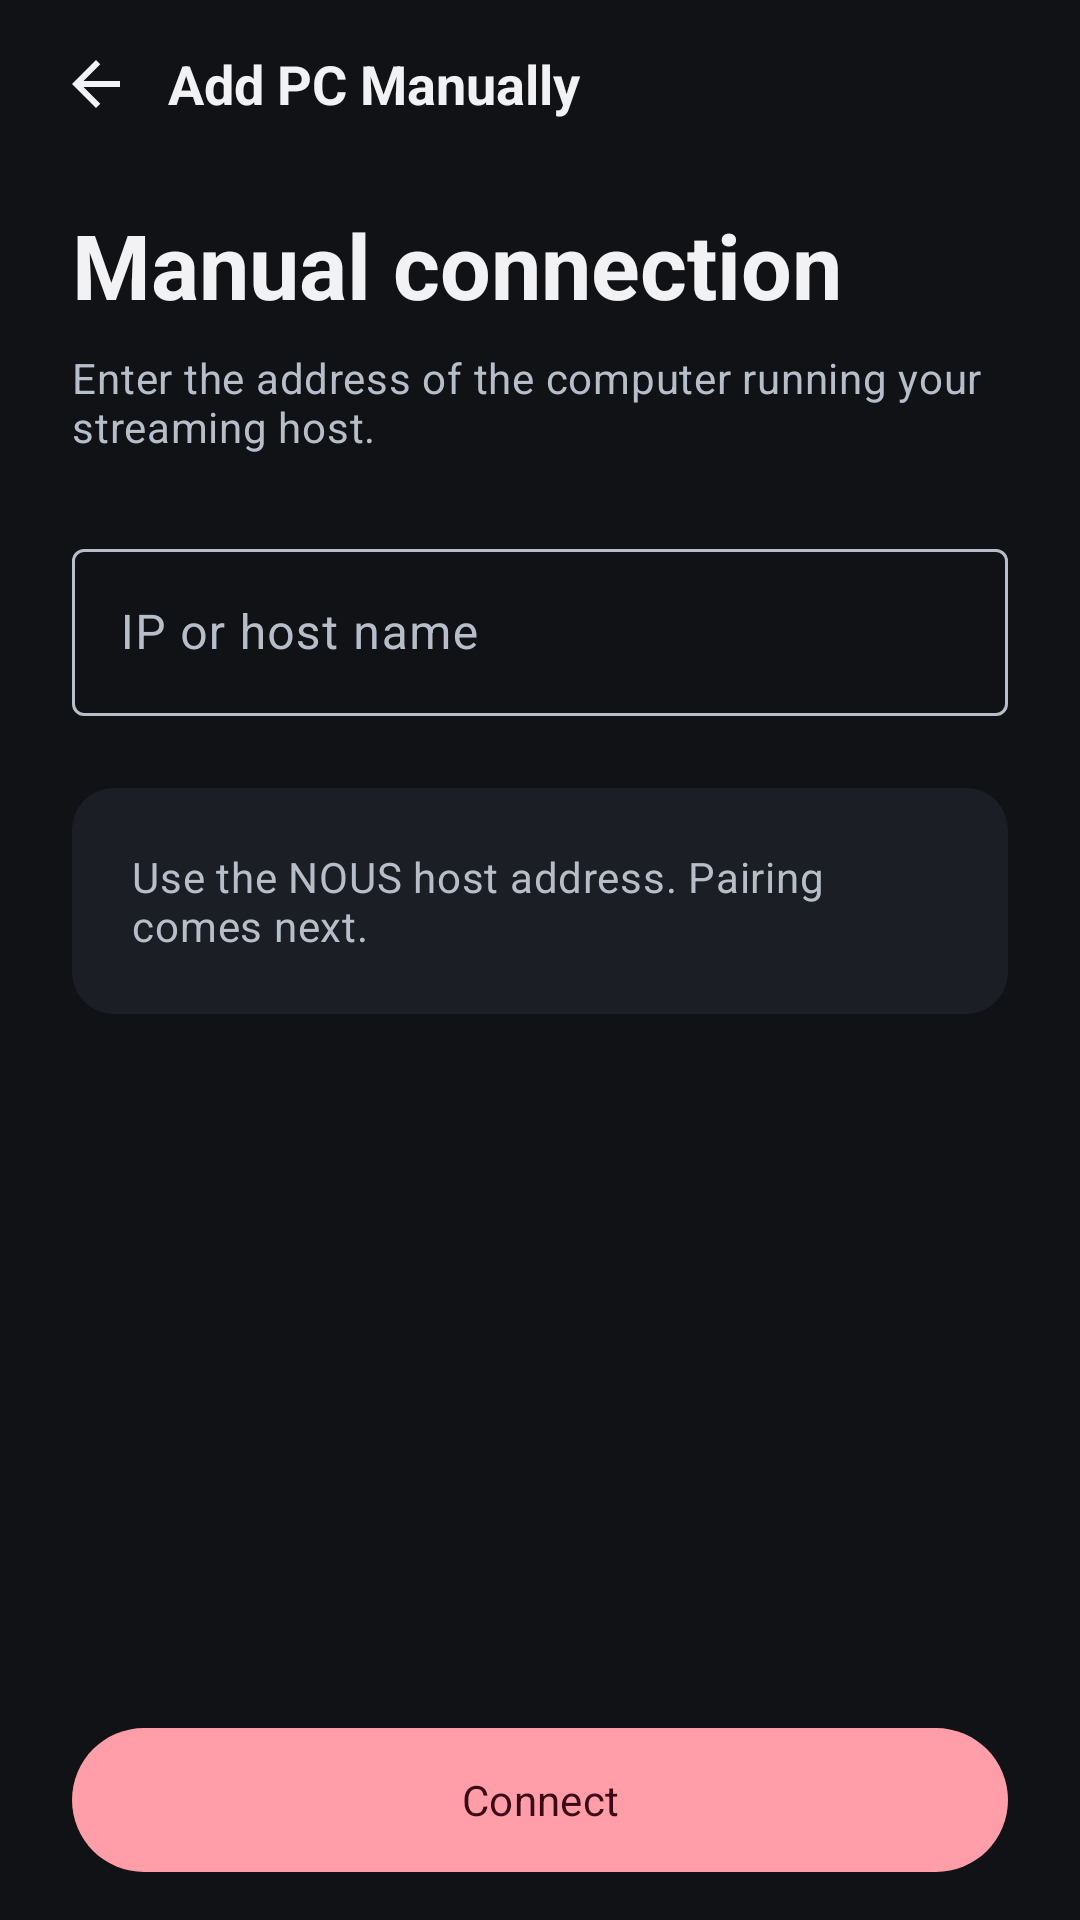

Reconstruct the res/layout file that produces this screen, plus the resources it refers to.
<!-- AndroidManifest.xml: application theme AppTheme -->
<!-- res/layout/activity_add_computer_manually.xml -->
<LinearLayout xmlns:android="http://schemas.android.com/apk/res/android" xmlns:app="http://schemas.android.com/apk/res-auto"
    android:layout_width="match_parent"
    android:layout_height="match_parent"
    android:background="@color/nous_background"
    android:orientation="vertical">
    <LinearLayout
        android:layout_width="match_parent"
        android:layout_height="wrap_content"
        android:minHeight="56dp"
        android:gravity="center_vertical"
        android:orientation="horizontal"
        android:paddingStart="8dp"
        android:paddingEnd="12dp">
        <ImageButton
            android:id="@+id/nous_back"
            style="@style/Nous.IconButton"
            android:contentDescription="@string/nous_back"
            android:src="@drawable/ic_nous_back" />
        <TextView
            android:layout_width="0dp"
            android:layout_height="wrap_content"
            android:layout_weight="1"
            android:ellipsize="end"
            android:maxLines="2"
            android:text="@string/title_add_pc"
            android:textColor="@color/nous_text"
            android:textSize="18sp"
            android:textStyle="bold" />
    </LinearLayout>
    <ScrollView
        android:layout_width="match_parent"
        android:layout_height="0dp"
        android:layout_weight="1"
        android:fillViewport="true">
        <LinearLayout
            android:layout_width="match_parent"
            android:layout_height="wrap_content"
            android:orientation="vertical"
            android:paddingStart="24dp"
            android:paddingEnd="24dp"
            android:paddingTop="12dp">
            <TextView
                android:id="@+id/manuallyAddPcText"
                android:layout_width="match_parent"
                android:layout_height="wrap_content"
                android:textAppearance="@style/Nous.Title"
                android:text="@string/nous_manual_connection" />
            <TextView
                android:layout_width="match_parent"
                android:layout_height="wrap_content"
                android:layout_marginTop="8dp"
                android:textAppearance="@style/Nous.Subtitle"
                android:text="@string/nous_manual_hint" />
            <com.google.android.material.textfield.TextInputLayout
                style="@style/Widget.Material3.TextInputLayout.OutlinedBox"
                android:layout_width="match_parent"
                android:layout_height="wrap_content"
                android:layout_marginTop="26dp"
                android:hint="@string/nous_host_address">
                <com.google.android.material.textfield.TextInputEditText
                    android:id="@+id/hostTextView"
                    android:layout_width="match_parent"
                    android:layout_height="wrap_content"
                    android:inputType="textNoSuggestions"
                    android:imeOptions="actionDone"
                    android:singleLine="true" />
            </com.google.android.material.textfield.TextInputLayout>
            <TextView android:layout_width="match_parent" android:layout_height="wrap_content"
                android:layout_marginTop="24dp" android:padding="20dp"
                android:background="@drawable/nous_preference_ripple"
                android:textAppearance="@style/Nous.Subtitle" android:text="@string/nous_host_help" />
        </LinearLayout>
    </ScrollView>
    <com.google.android.material.button.MaterialButton
        android:id="@+id/addPcButton"
        android:layout_width="match_parent"
        android:layout_height="wrap_content"
        android:minHeight="56dp"
        android:layout_marginStart="24dp"
        android:layout_marginEnd="24dp"
        android:layout_marginBottom="12dp"
        android:text="@string/nous_connect" />
</LinearLayout>
<!-- resources referenced by this layout -->
<resources>
  <color name="nous_background">#101216</color>
  <color name="nous_text">#F2F2F4</color>
  <!-- drawable ic_nous_back (drawable) -->
  <vector xmlns:android="http://schemas.android.com/apk/res/android" android:width="24dp" android:height="24dp" android:viewportWidth="24" android:viewportHeight="24" android:tint="@color/nous_text"><path android:fillColor="#FFFFFF" android:pathData="M20,11H7.83l5.59,-5.59L12,4l-8,8 8,8 1.42,-1.41L7.83,13H20z"/></vector>
  <!-- drawable nous_preference_ripple (drawable) -->
  <ripple xmlns:android="http://schemas.android.com/apk/res/android" android:color="@color/nous_outline">
      <item><shape><solid android:color="@color/nous_surface" /><corners android:radius="14dp" /></shape></item>
  </ripple>
  <string name="nous_back">Back</string>
  <string name="nous_connect">Connect</string>
  <string name="nous_host_address">IP or host name</string>
  <string name="nous_host_help">Use the NOUS host address. Pairing comes next.</string>
  <string name="nous_manual_connection">Manual connection</string>
  <string name="nous_manual_hint">Enter the address of the computer running your streaming host.</string>
  <string name="title_add_pc">Add PC Manually</string>
  <style name="Nous.IconButton" parent="@android:style/Widget.ImageButton">
          <item name="android:layout_width">48dp</item>
          <item name="android:layout_height">48dp</item>
          <item name="android:background">?attr/selectableItemBackgroundBorderless</item>
          <item name="android:padding">12dp</item>
          <item name="android:scaleType">fitCenter</item>
      </style>
  <style name="Nous.Subtitle" parent="TextAppearance.Material3.BodyMedium">
          <item name="android:textColor">@color/nous_text_muted</item>
      </style>
  <style name="Nous.Title" parent="TextAppearance.Material3.HeadlineLarge">
          <item name="android:textSize">30sp</item>
          <item name="android:textStyle">bold</item>
          <item name="android:textColor">@color/nous_text</item>
      </style>
  <style name="AppTheme" parent="AppBaseTheme">
          
          <item name="android:windowActionBar">false</item>
          <item name="android:windowNoTitle">true</item>
          <item name="android:statusBarColor">@color/nous_background</item>
          <item name="android:navigationBarColor">@color/nous_background</item>
          <item name="android:colorBackground">@color/nous_background</item>
          <item name="android:windowBackground">@color/nous_background</item>
      </style>
  <color name="nous_outline">#343B45</color>
  <color name="nous_surface">#1B1F25</color>
  <color name="nous_text_muted">#B7BEC9</color>
  <style name="AppBaseTheme" parent="NousThemeBase">
          
      </style>
  <color name="nous_surface_high">#252A31</color>
  <color name="nous_primary">#FF9EA9</color>
  <color name="nous_on_primary">#3B0A16</color>
  <color name="nous_secondary_container">#21383D</color>
  <color name="nous_secondary">#83DBE4</color>
  <color name="nous_on_secondary">#082C31</color>
  <style name="NousDialogTheme" parent="ThemeOverlay.Material3.MaterialAlertDialog">
          <item name="colorSurface">@color/nous_surface</item>
          <item name="colorControlActivated">@color/nous_secondary</item>
          <item name="colorSurfaceContainerHigh">@color/nous_surface_high</item>
      </style>
</resources>
